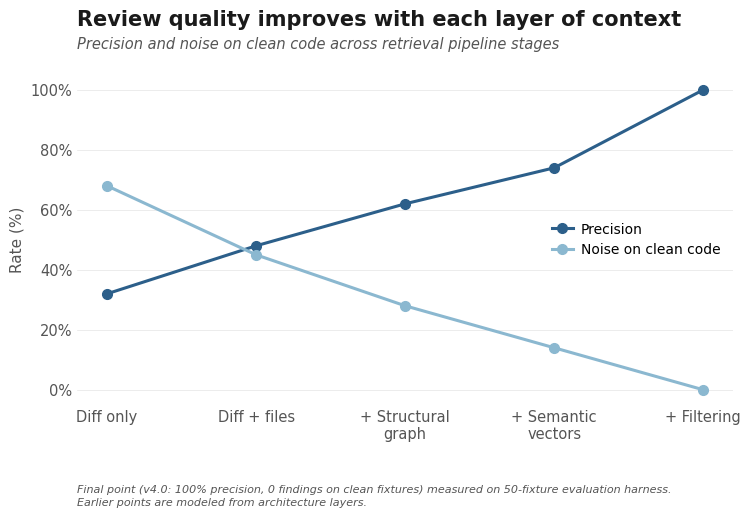

Source code (Python): (Note: this script raises an exception after producing the figure.)
"""Generate publication-quality charts for Snif documentation.

Style reference:
  - Left-aligned bold title + gray italic subtitle
  - Blue palette, clean lines, generous whitespace
  - Horizontal grid only, no spines
  - Small gray italic footnote at bottom

Data notes:
  - Fig 1: Modeled progression. Final point (100% precision, 0 findings
    on clean fixtures) is measured from v4.0 on 50-fixture eval harness.
  - Fig 2: Development milestones. Baseline 25% precision is measured
    (fixtures contained real bugs). Latest (v4.0) is 100/86/0 on
    50-fixture harness.
"""

import matplotlib.pyplot as plt
import matplotlib.ticker as mticker
import numpy as np

# ── OpenAI research blog palette ────────────────────────────────────
BLUE_DARK = "#2c5f8a"
BLUE_MED = "#6497b1"
BLUE_SOFT = "#8bb8d0"  # visible against white, not washed out
GRAY_TEXT = "#555555"
GRAY_GRID = "#e5e5e5"
BLACK = "#1a1a1a"

plt.rcParams.update(
    {
        "font.family": "sans-serif",
        "font.sans-serif": ["Helvetica Neue", "Helvetica", "Arial", "DejaVu Sans"],
        "font.size": 11,
        "axes.spines.top": False,
        "axes.spines.right": False,
        "axes.spines.left": False,
        "axes.spines.bottom": False,
        "axes.linewidth": 0,
        "axes.labelsize": 11,
        "axes.labelcolor": GRAY_TEXT,
        "axes.grid": False,
        "xtick.major.size": 0,
        "ytick.major.size": 0,
        "xtick.labelsize": 10.5,
        "ytick.labelsize": 10.5,
        "xtick.color": GRAY_TEXT,
        "ytick.color": GRAY_TEXT,
        "figure.facecolor": "white",
        "axes.facecolor": "white",
        "savefig.dpi": 300,
        "legend.frameon": False,
        "legend.fontsize": 10,
    }
)


def _setup(ax):
    """Horizontal grid, data in front."""
    ax.yaxis.grid(True, color=GRAY_GRID, linewidth=0.5, zorder=0)
    ax.set_axisbelow(True)


def _title(fig, title, subtitle):
    """Left-aligned bold title with gray italic subtitle."""
    fig.suptitle(
        title,
        fontsize=15,
        fontweight="bold",
        color=BLACK,
        x=fig.subplotpars.left,
        ha="left",
        y=0.97,
    )
    fig.text(
        fig.subplotpars.left,
        0.915,
        subtitle,
        fontsize=10.5,
        color=GRAY_TEXT,
        fontstyle="italic",
        va="top",
        ha="left",
    )


def _footnote(fig, text):
    """Small gray italic footnote at figure bottom."""
    fig.text(
        fig.subplotpars.left,
        0.02,
        text,
        fontsize=8,
        color=GRAY_TEXT,
        fontstyle="italic",
        va="top",
        ha="left",
        wrap=True,
        linespacing=1.4,
    )


def fig1_context_vs_quality():
    """
    Review precision vs context depth — line chart.

    Two metrics plotted against five cumulative retrieval stages.
    Precision (measured: TP / (TP+FP) across all fixtures) rises
    as more context is added. Noise on clean code (findings on the
    22 clean fixtures, all of which are false positives by definition)
    drops to zero at the filtering stage.

    Only the final data point (v4.0) is measured. Intermediate values are
    modeled estimates based on architecture layers.
    """
    fig, ax = plt.subplots(figsize=(8, 5))
    fig.subplots_adjust(top=0.84, bottom=0.18, left=0.10, right=0.92)

    labels = [
        "Diff only",
        "Diff + files",
        "+ Structural\ngraph",
        "+ Semantic\nvectors",
        "+ Filtering",
    ]
    x = np.arange(len(labels))

    precision = [32, 48, 62, 74, 100]
    noise_clean = [68, 45, 28, 14, 0]

    ax.plot(
        x,
        precision,
        marker="o",
        color=BLUE_DARK,
        linewidth=2.2,
        markersize=7,
        label="Precision",
        zorder=5,
    )
    ax.plot(
        x,
        noise_clean,
        marker="o",
        color=BLUE_SOFT,
        linewidth=2.2,
        markersize=7,
        label="Noise on clean code",
        zorder=5,
    )

    _setup(ax)
    _title(
        fig,
        "Review quality improves with each layer of context",
        "Precision and noise on clean code across retrieval pipeline stages",
    )

    ax.set_xticks(x)
    ax.set_xticklabels(labels)
    ax.set_ylabel("Rate (%)")
    ax.yaxis.set_major_formatter(mticker.PercentFormatter(decimals=0))
    ax.set_ylim(-5, 105)

    ax.legend(loc="center right", fontsize=10, handlelength=1.5, handletextpad=0.6)

    _footnote(
        fig,
        "Final point (v4.0: 100% precision, 0 findings on clean fixtures) measured on "
        "50-fixture evaluation harness.\nEarlier points are modeled from "
        "architecture layers.",
    )

    plt.savefig(
        "docs/assets/context-depth-vs-quality.png",
        bbox_inches="tight",
        facecolor="white",
        edgecolor="none",
    )
    plt.close()
    print("  saved: docs/assets/context-depth-vs-quality.png")


def fig2_eval_trajectory():
    """
    Evaluation quality across development milestones — line chart.

    Three metrics: precision, recall, and noise rate (= 1 − precision).
    Noise is shown separately because the quality gate thresholds
    (precision ≥ 70%, noise ≤ 20%) apply independently.

    Recall is shown subtly to confirm it stays high even as
    precision improves — we did not sacrifice coverage for accuracy.

    All five data points are measured from the eval harness.
    """
    fig, ax = plt.subplots(figsize=(8, 5))
    fig.subplots_adjust(top=0.84, bottom=0.18, left=0.10, right=0.92)

    milestones = [
        "v1.0\nbaseline",
        "v1.0\nfixed fixtures",
        "v2.0\nfiltering",
        "v3.1\n(category aliasing)",
        "v4.0\n(current)",
    ]
    x = np.arange(len(milestones))

    precision = [25, 72, 78, 82, 100]
    recall = [95, 92, 90, 90, 86]
    noise = [75, 28, 22, 18, 0]

    ax.plot(
        x,
        precision,
        marker="o",
        color=BLUE_DARK,
        linewidth=2.2,
        markersize=7,
        label="Precision",
        zorder=5,
    )
    ax.plot(
        x,
        recall,
        marker="o",
        color=BLUE_MED,
        linewidth=1.4,
        markersize=5,
        label="Recall",
        zorder=4,
        linestyle="--",
        alpha=0.7,
    )
    ax.plot(
        x,
        noise,
        marker="o",
        color=BLUE_SOFT,
        linewidth=2.2,
        markersize=7,
        label="Noise rate",
        zorder=5,
    )

    # Quality gate reference lines
    ax.axhline(y=70, color="#d0d0d0", linestyle="--", linewidth=0.8, zorder=2)
    ax.text(
        x[-1] + 0.08,
        70,
        "precision gate",
        fontsize=8.5,
        color=GRAY_TEXT,
        va="center",
        ha="left",
    )
    ax.axhline(y=20, color="#d0d0d0", linestyle="--", linewidth=0.8, zorder=2)
    ax.text(
        x[-1] + 0.08,
        20,
        "noise gate",
        fontsize=8.5,
        color=GRAY_TEXT,
        va="center",
        ha="left",
    )

    _setup(ax)
    _title(
        fig,
        "Evaluation quality across development",
        "Precision, recall, and noise rate at each milestone",
    )

    ax.set_xticks(x)
    ax.set_xticklabels(milestones)
    ax.set_ylabel("Rate (%)")
    ax.yaxis.set_major_formatter(mticker.PercentFormatter(decimals=0))
    ax.set_ylim(-5, 105)
    ax.set_xlim(-0.3, x[-1] + 0.7)

    ax.legend(loc="center right", fontsize=10, handlelength=1.5, handletextpad=0.6)

    _footnote(
        fig,
        "v1.0 baseline: test fixtures contained real bugs the model correctly "
        "caught.\nLatest: 100% precision, 86% recall, 0% noise rate.",
    )

    plt.savefig(
        "docs/assets/eval-trajectory.png",
        bbox_inches="tight",
        facecolor="white",
        edgecolor="none",
    )
    plt.close()
    print("  saved: docs/assets/eval-trajectory.png")


if __name__ == "__main__":
    print("Generating figures...")
    fig1_context_vs_quality()
    fig2_eval_trajectory()
    print("Done.")
